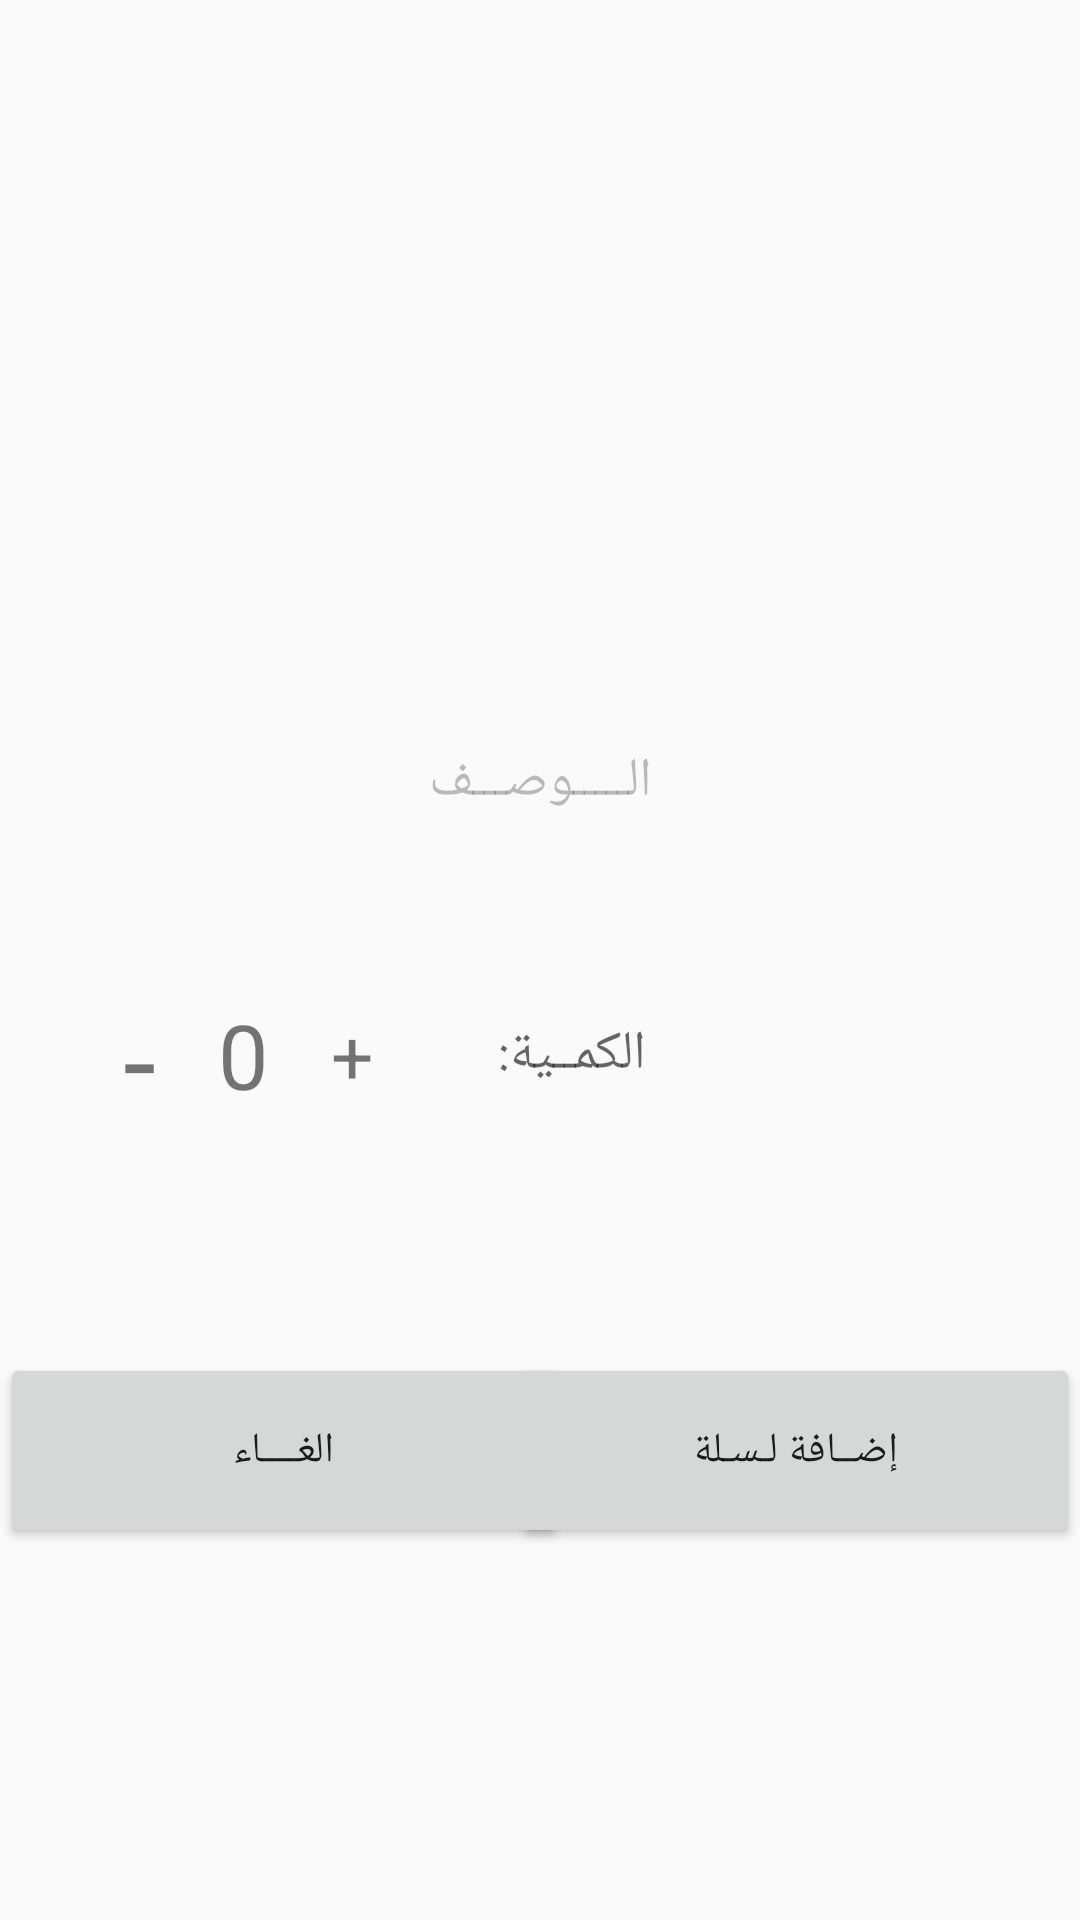

Here is an Android app screen rendered from its layout file. Give the layout XML and the strings, colors and styles it references.
<!-- AndroidManifest.xml: application theme AppTheme -->
<!-- res/layout/activity_customer_product.xml -->
<?xml version="1.0" encoding="utf-8"?>
<GridLayout xmlns:android="http://schemas.android.com/apk/res/android"
    android:orientation="vertical" android:layout_width="match_parent"
    android:layout_height="match_parent"
    android:columnCount="1"
    android:rowCount="4">

    <LinearLayout
        android:orientation="horizontal"
        android:layout_width="match_parent"
        android:layout_height="195dp"
        android:layout_column="0"
        android:layout_row="0">

        <ImageView
            android:layout_width="match_parent"
            android:layout_height="match_parent"
            android:id="@+id/image_costumer_product"
            android:src="@mipmap/ic_launcher" />
    </LinearLayout>

    <LinearLayout
        android:orientation="horizontal"
        android:layout_width="match_parent"
        android:layout_height="131dp"
        android:layout_row="1"
        android:layout_column="0">

        <TextView
            android:layout_width="match_parent"
            android:layout_height="match_parent"
            android:textAppearance="?android:attr/textAppearanceMedium"
            android:text="@string/store_description"
            android:id="@+id/text_costumer_product_description"
            android:enabled="false"
            android:gravity="center" />
    </LinearLayout>

    <LinearLayout
        android:orientation="horizontal"
        android:layout_width="match_parent"
        android:layout_height="51dp"
        android:layout_column="0"
        android:layout_row="2">

        <TextView
            android:layout_width="wrap_content"
            android:layout_height="match_parent"
            android:text="@string/minus"
            android:id="@+id/text_costumer_product_minus"
            android:layout_weight="0.2"
            android:gravity="center_vertical|end"
            android:textSize="40sp"
            android:onClick="onClick" />

        <TextView
            android:layout_width="wrap_content"
            android:layout_height="match_parent"
            android:text="@string/zero"
            android:id="@+id/text_costumer_product_number"
            android:layout_weight="0.2"
            android:gravity="center"
            android:textSize="30sp"
            android:textIsSelectable="false" />

        <TextView
            android:layout_width="wrap_content"
            android:layout_height="match_parent"
            android:text="@string/plus"
            android:id="@+id/text_costumer_product_plus"
            android:layout_weight="0.2"
            android:gravity="center_vertical|start"
            android:textSize="25sp"
            android:textIsSelectable="false"
            android:onClick="onClick" />

        <TextView
            android:layout_width="wrap_content"
            android:layout_height="match_parent"
            android:textAppearance="?android:attr/textAppearanceMedium"
            android:text="@string/quantity"
            android:layout_weight="0.7"
            android:gravity="center_vertical|end" />
    </LinearLayout>

    <FrameLayout
        android:layout_width="match_parent"
        android:layout_height="139dp"
        android:layout_column="0"
        android:layout_row="3">

        <Button
            android:layout_width="189dp"
            android:layout_height="65dp"
            android:text="@string/add_to_cart"
            android:id="@+id/btn_add_to_cart"
            android:layout_gravity="bottom|right"
            android:onClick="onClick" />

        <Button
            android:layout_width="189dp"
            android:layout_height="65dp"
            android:text="@string/cancel"
            android:id="@+id/btn_costumer_product_cancel"
            android:layout_gravity="left|bottom"
            android:onClick="onClick" />
    </FrameLayout>

</GridLayout>
<!-- resources referenced by this layout -->
<resources>
  <string name="add_to_cart">إضــافة لـسـلة</string>
  <string name="cancel"> الغــــاء</string>
  <string name="minus">-</string>
  <string name="plus">+</string>
  <string name="quantity">الكمــية:</string>
  <string name="store_description">الـــــوصـــف</string>
  <string name="zero">0</string>
  <style name="AppTheme" parent="Theme.AppCompat.Light.DarkActionBar">
          
          <item name="colorPrimary">#fb000000</item>
          <item name="colorPrimaryDark">#030303</item>
          <item name="colorAccent">#dc000000</item>
      </style>
</resources>
